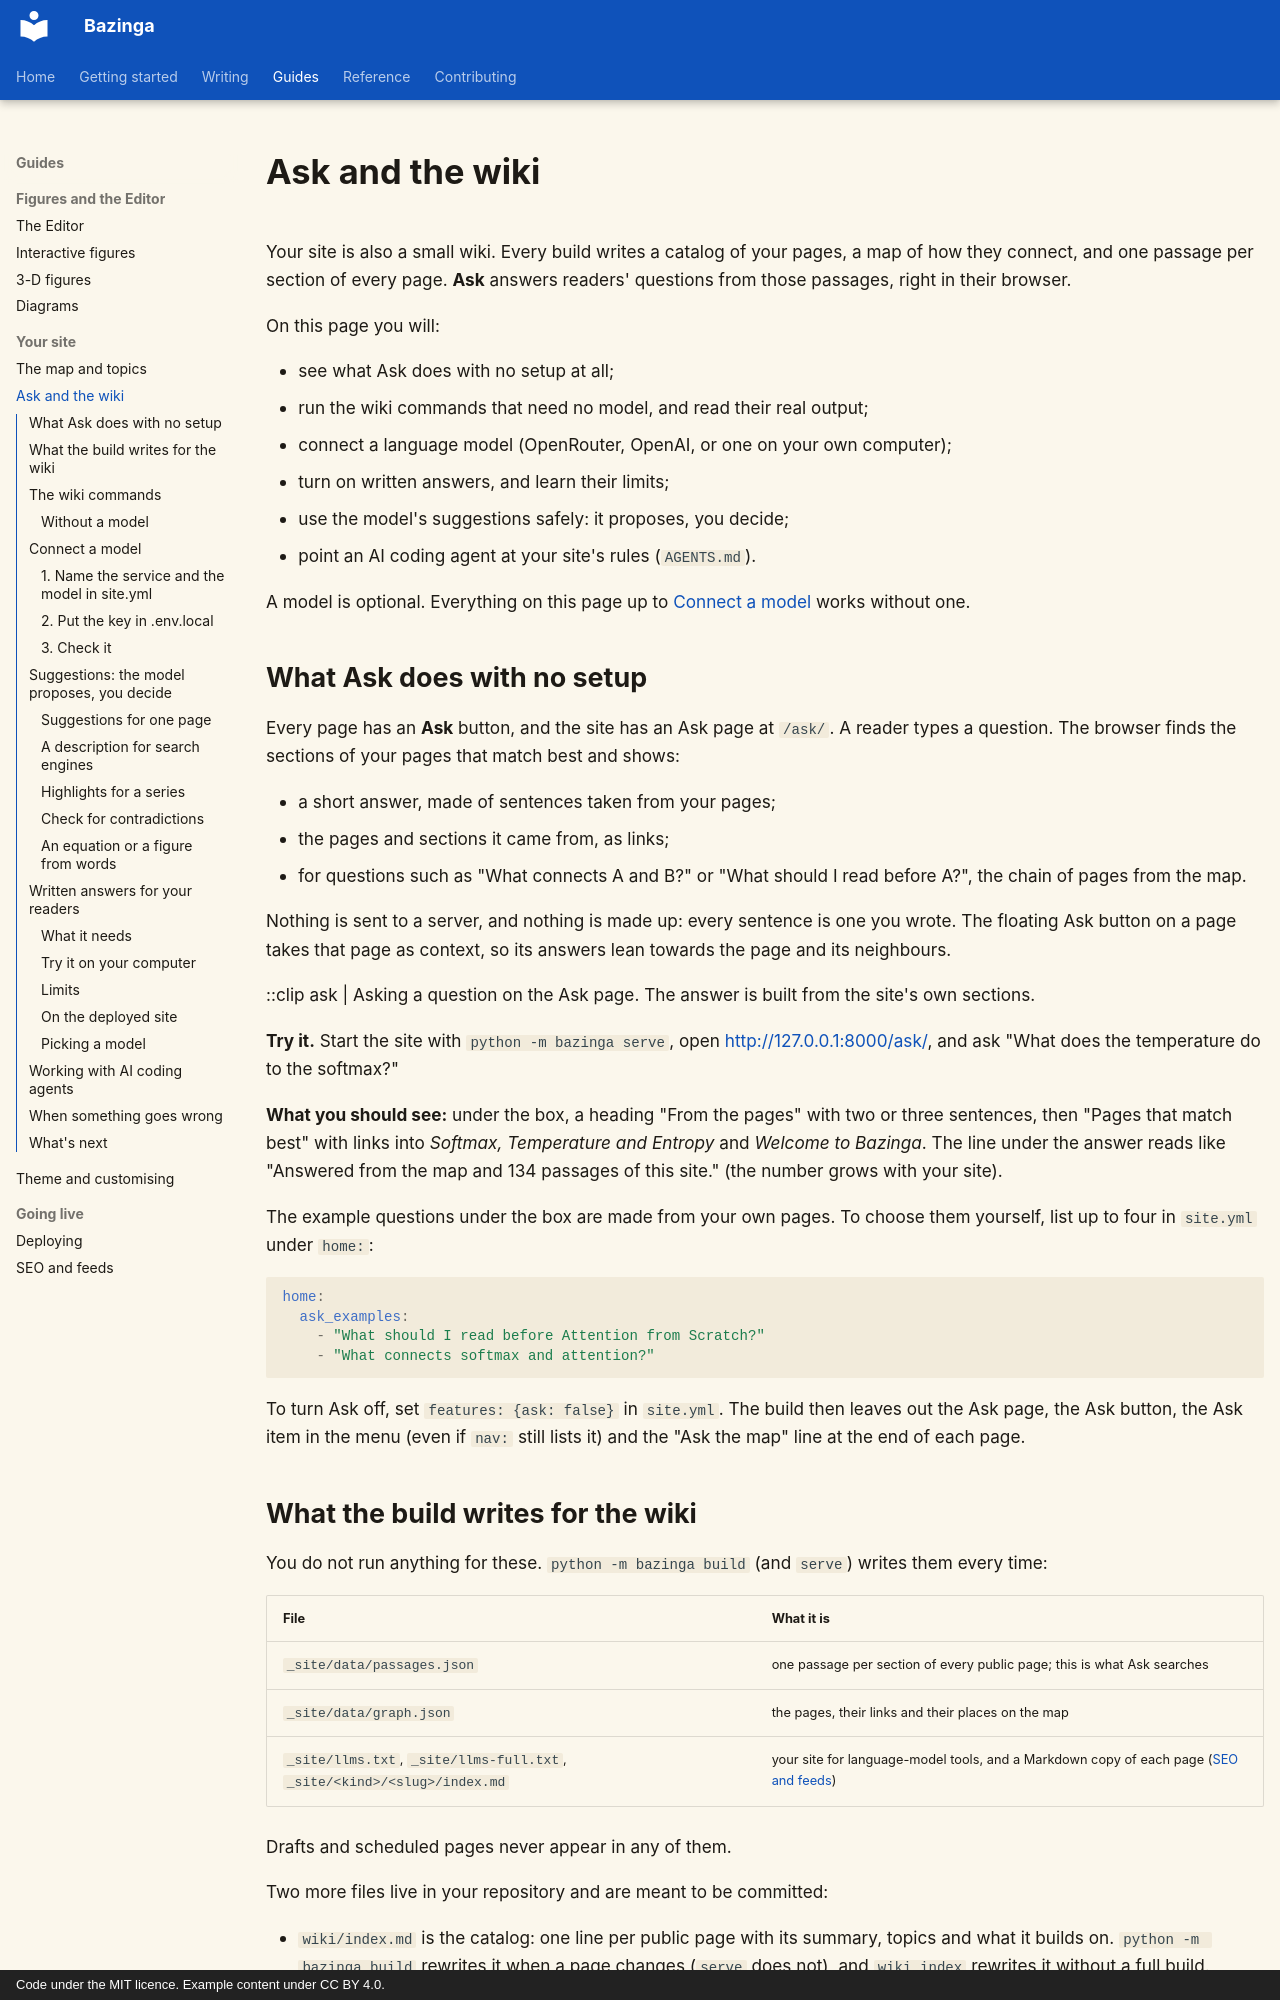

repository: shreejalt/Bazinga · page: ask-and-wiki/index.html · generator: mkdocs · copyright: Code under the MIT licence. Example content under CC BY 4.0.

# Ask and the wiki

Your site is also a small wiki. Every build writes a catalog of your pages, a map of how they connect, and one
passage per section of every page. **Ask** answers readers' questions from those passages, right in their browser.

On this page you will:

- see what Ask does with no setup at all;
- run the wiki commands that need no model, and read their real output;
- connect a language model (OpenRouter, OpenAI, or one on your own computer);
- turn on written answers, and learn their limits;
- use the model's suggestions safely: it proposes, you decide;
- point an AI coding agent at your site's rules (`AGENTS.md`).

A model is optional. Everything on this page up to [Connect a model](#connect-a-model) works without one.

## What Ask does with no setup

Every page has an **Ask** button, and the site has an Ask page at `/ask/`. A reader types a question. The browser
finds the sections of your pages that match best and shows:

- a short answer, made of sentences taken from your pages;
- the pages and sections it came from, as links;
- for questions such as "What connects A and B?" or "What should I read before A?", the chain of pages from the map.

Nothing is sent to a server, and nothing is made up: every sentence is one you wrote. The floating Ask button on a
page takes that page as context, so its answers lean towards the page and its neighbours.

::clip ask | Asking a question on the Ask page. The answer is built from the site's own sections.

**Try it.** Start the site with `python -m bazinga serve`, open <http://127.0.0.1:8000/ask/>, and ask
"What does the temperature do to the softmax?"

**What you should see:** under the box, a heading "From the pages" with two or three sentences, then "Pages that
match best" with links into *Softmax, Temperature and Entropy* and *Welcome to Bazinga*. The line under the answer
reads like "Answered from the map and 134 passages of this site." (the number grows with your site).

The example questions under the box are made from your own pages. To choose them yourself, list up to four in
`site.yml` under `home:`:

```yaml
home:
  ask_examples:
    - "What should I read before Attention from Scratch?"
    - "What connects softmax and attention?"
```

To turn Ask off, set `features: {ask: false}` in `site.yml`. The build then leaves out the Ask page, the Ask button,
the Ask item in the menu (even if `nav:` still lists it) and the "Ask the map" line at the end of each page.
